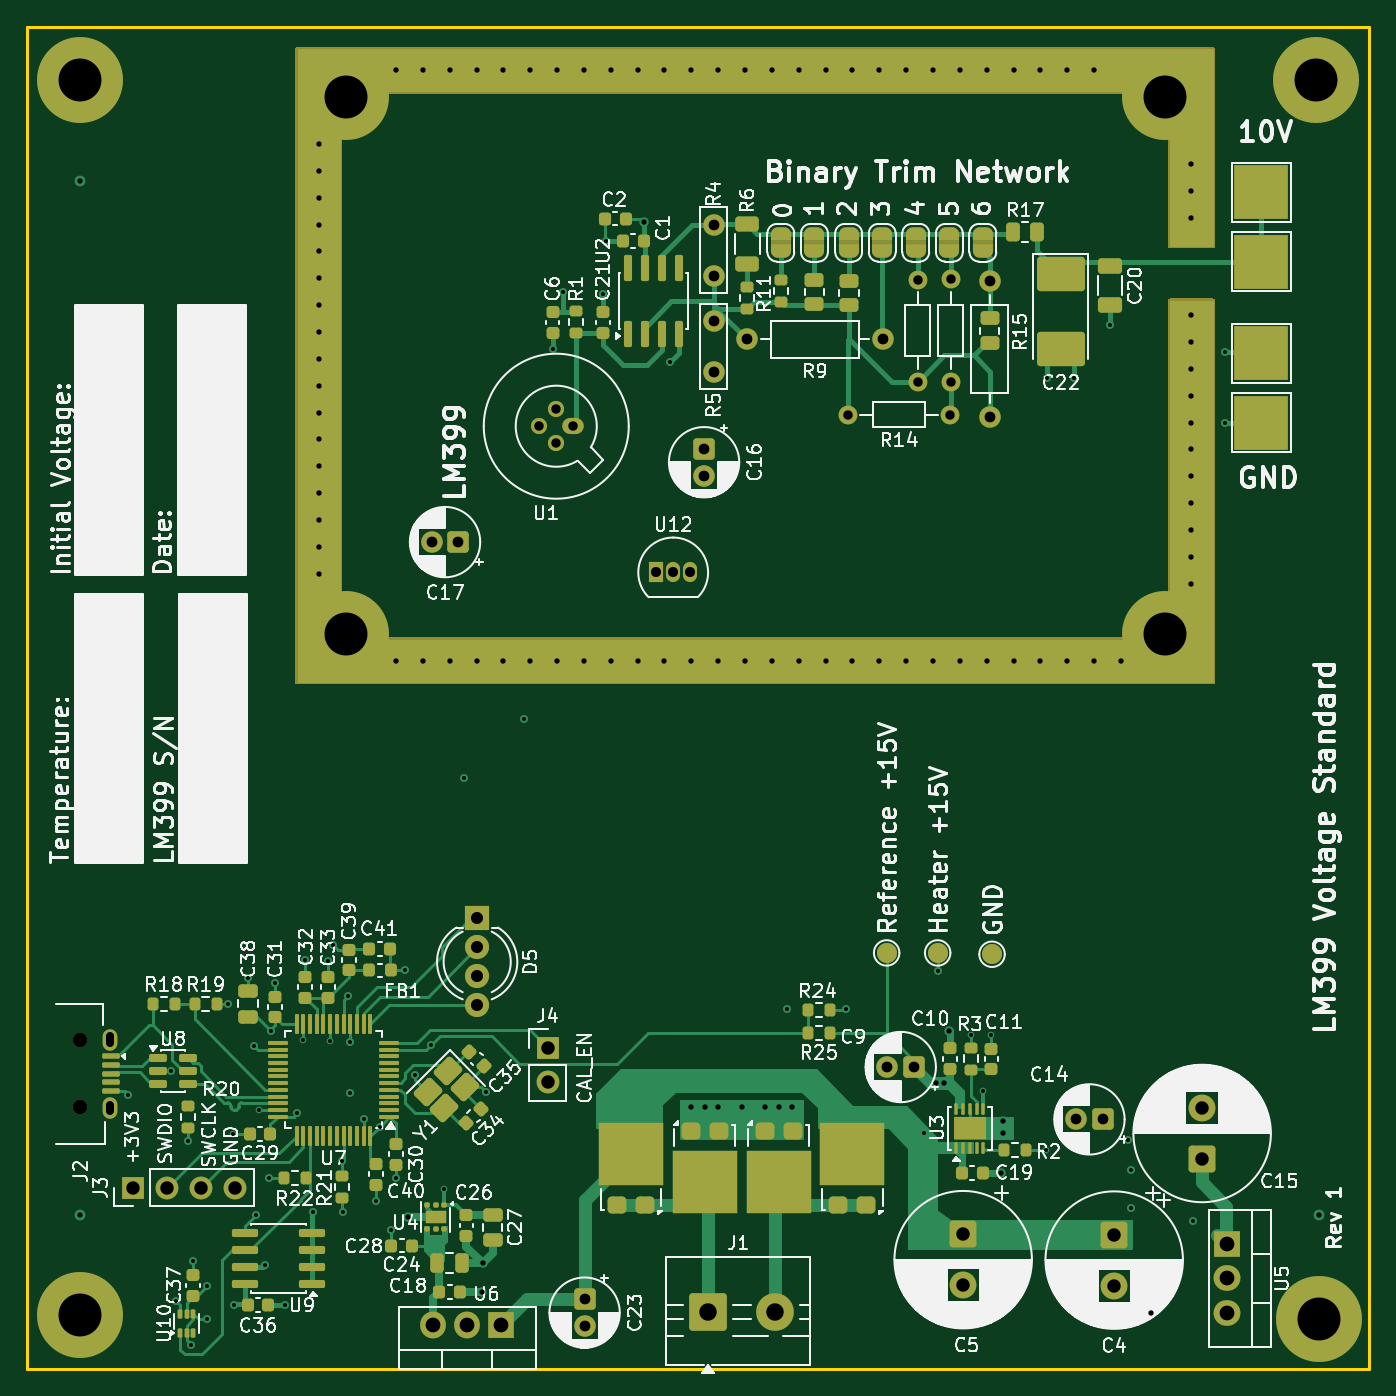
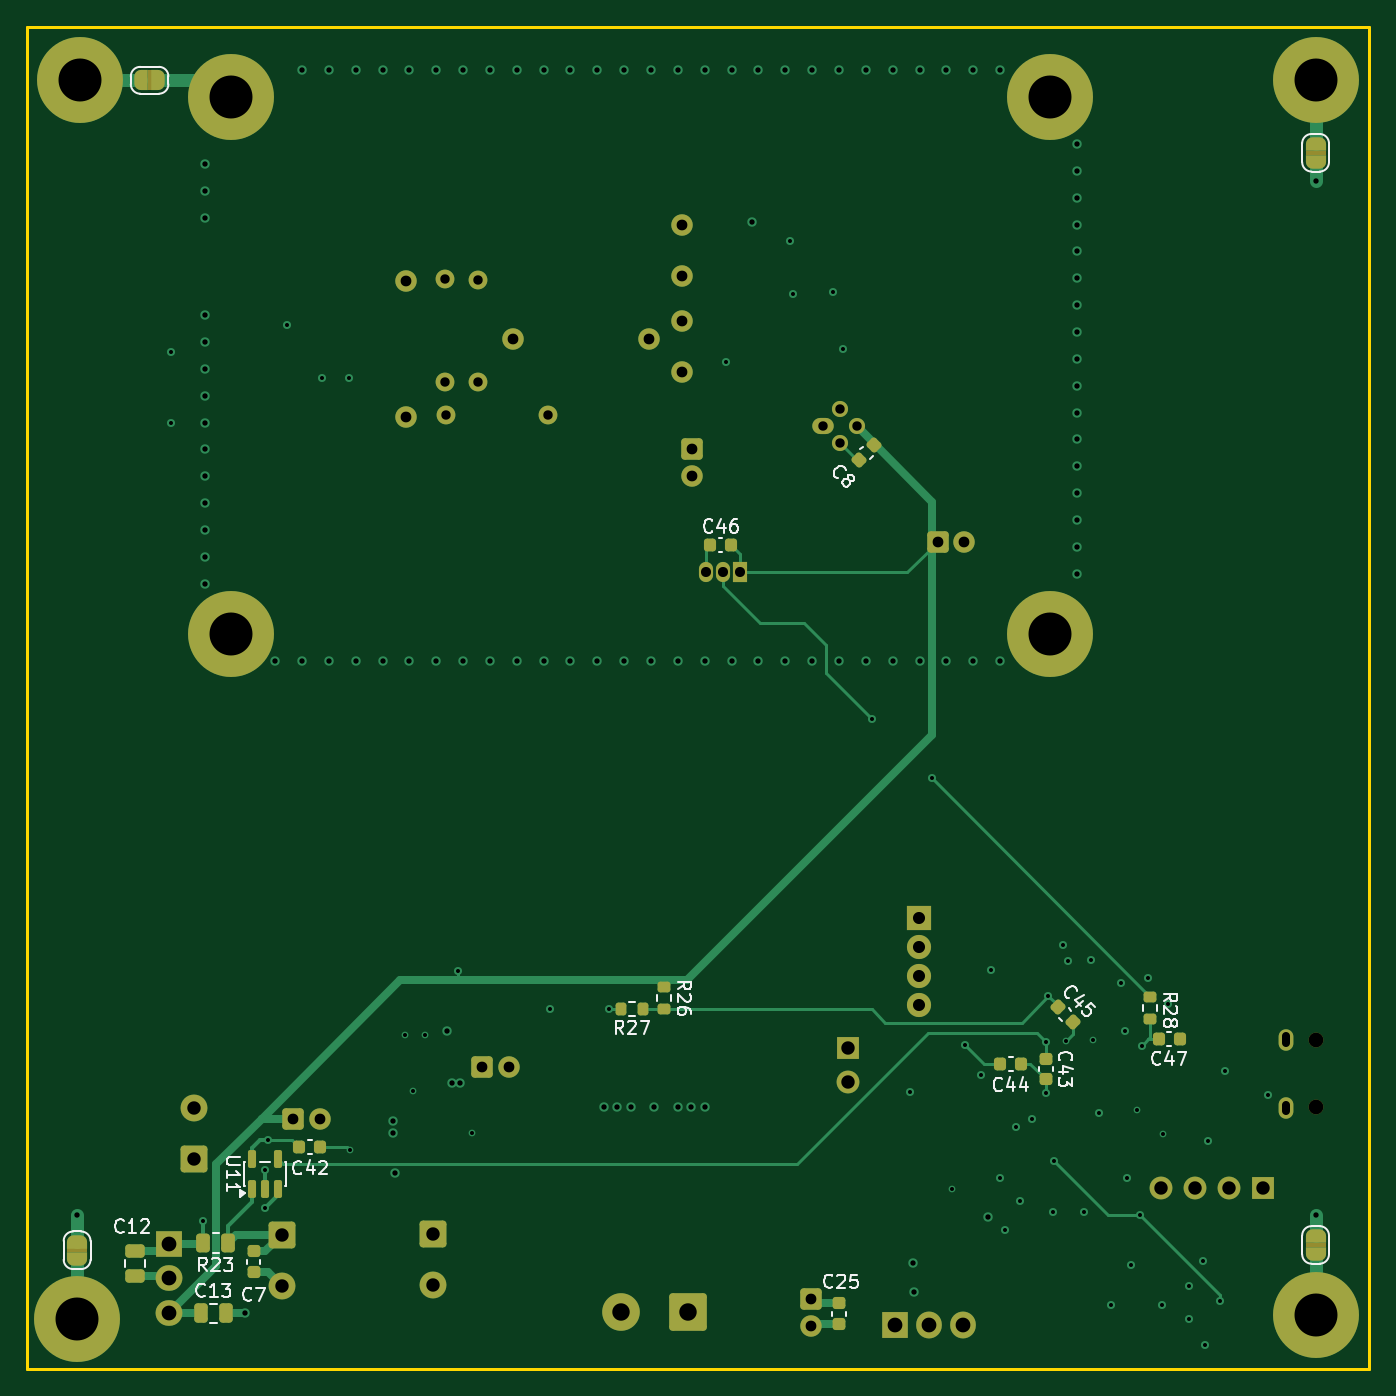
Circuit board: 11 layer files. Board 100.0 x 100.0 mm.
- bottom_copper: LM399VoltageStandard-B_Cu.gbl (24166 bytes)
- bottom_mask: LM399VoltageStandard-B_Mask.gbs (9201 bytes)
- paste: LM399VoltageStandard-B_Paste.gbp (3416 bytes)
- bottom_silk: LM399VoltageStandard-B_Silkscreen.gbo (30548 bytes)
- outline: LM399VoltageStandard-Edge_Cuts.gm1 (619 bytes)
- top_copper: LM399VoltageStandard-F_Cu.gtl (57243 bytes)
- top_mask: LM399VoltageStandard-F_Mask.gts (18496 bytes)
- paste: LM399VoltageStandard-F_Paste.gtp (12104 bytes)
- top_silk: LM399VoltageStandard-F_Silkscreen.gto (256866 bytes)
- drill: LM399VoltageStandard-NPTH.drl (358 bytes)
- drill: LM399VoltageStandard-PTH.drl (4361 bytes)

=== bottom_copper: LM399VoltageStandard-B_Cu.gbl (24166 bytes, source omitted) ===
=== bottom_mask: LM399VoltageStandard-B_Mask.gbs (9201 bytes, source omitted) ===
=== paste: LM399VoltageStandard-B_Paste.gbp (3416 bytes, source withheld) ===
=== bottom_silk: LM399VoltageStandard-B_Silkscreen.gbo (30548 bytes, source omitted) ===
=== outline: LM399VoltageStandard-Edge_Cuts.gm1 ===
%TF.GenerationSoftware,KiCad,Pcbnew,10.0.5*%
%TF.CreationDate,2026-08-12T11:50:09+02:00*%
%TF.ProjectId,LM399VoltageStandard,4c4d3339-3956-46f6-9c74-616765537461,rev?*%
%TF.SameCoordinates,Original*%
%TF.FileFunction,Profile,NP*%
%FSLAX46Y46*%
G04 Gerber Fmt 4.6, Leading zero omitted, Abs format (unit mm)*
G04 Created by KiCad (PCBNEW 10.0.5) date 2026-08-12 11:50:09*
%MOMM*%
%LPD*%
G01*
G04 APERTURE LIST*
%TA.AperFunction,Profile*%
%ADD10C,0.200000*%
%TD*%
G04 APERTURE END LIST*
D10*
X50000000Y-30000000D02*
X150000000Y-30000000D01*
X150000000Y-130000000D01*
X50000000Y-130000000D01*
X50000000Y-30000000D01*
M02*

=== top_copper: LM399VoltageStandard-F_Cu.gtl (57243 bytes, source omitted) ===
=== top_mask: LM399VoltageStandard-F_Mask.gts (18496 bytes, source omitted) ===
=== paste: LM399VoltageStandard-F_Paste.gtp (12104 bytes, source omitted) ===
=== top_silk: LM399VoltageStandard-F_Silkscreen.gto (256866 bytes, source omitted) ===
=== drill: LM399VoltageStandard-NPTH.drl ===
M48
; DRILL file KiCad 10.0.5 date 2026-08-12T11:50:04
; FORMAT={-:-/ absolute / metric / decimal}
; #@! TF.CreationDate,2026-08-12T11:50:04+02:00
; #@! TF.GenerationSoftware,Kicad,Pcbnew,10.0.5
; #@! TF.FileFunction,NonPlated,1,4,NPTH
FMAT,2
METRIC
; #@! TA.AperFunction,NonPlated,NPTH,ComponentDrill
T1C1.100
%
G90
G05
T1
X53.995Y-105.5
X53.995Y-110.5
M30

=== drill: LM399VoltageStandard-PTH.drl ===
M48
; DRILL file KiCad 10.0.5 date 2026-08-12T11:50:04
; FORMAT={-:-/ absolute / metric / decimal}
; #@! TF.CreationDate,2026-08-12T11:50:04+02:00
; #@! TF.GenerationSoftware,Kicad,Pcbnew,10.0.5
; #@! TF.FileFunction,Plated,1,4,PTH
FMAT,2
METRIC
; #@! TA.AperFunction,Plated,PTH,ViaDrill
T1C0.300
; #@! TA.AperFunction,Plated,PTH,ViaDrill
T2C0.400
; #@! TA.AperFunction,Plated,PTH,ComponentDrill
T3C0.600
; #@! TA.AperFunction,Plated,PTH,ComponentDrill
T4C0.700
; #@! TA.AperFunction,Plated,PTH,ComponentDrill
T5C0.750
; #@! TA.AperFunction,Plated,PTH,ComponentDrill
T6C0.800
; #@! TA.AperFunction,Plated,PTH,ComponentDrill
T7C0.900
; #@! TA.AperFunction,Plated,PTH,ComponentDrill
T8C1.000
; #@! TA.AperFunction,Plated,PTH,ComponentDrill
T9C1.100
; #@! TA.AperFunction,Plated,PTH,ComponentDrill
T10C1.300
; #@! TA.AperFunction,Plated,PTH,ComponentDrill
T11C3.200
%
G90
G05
T1
X57.55Y-109.55
X60.75Y-107.8
X61.1Y-124.9
X62.0Y-113.0
X62.206Y-128.176
X62.4Y-121.95
X63.4Y-126.3
X63.45Y-123.8
X65.0Y-102.8
X65.35Y-112.5
X65.45Y-125.25
X66.5Y-100.85
X66.95Y-105.9
X67.05Y-118.55
X67.3Y-110.7
X67.75Y-122.25
X68.05Y-115.75
X68.166Y-104.798
X68.5Y-101.209
X69.25Y-125.25
X70.15Y-110.95
X70.6Y-105.5
X70.75Y-99.55
X71.284Y-118.328
X72.45Y-99.6
X72.6Y-105.55
X72.8Y-98.4
X73.5Y-114.5
X73.55Y-118.3
X73.9Y-102.2
X74.1Y-105.65
X74.1Y-109.45
X75.1Y-111.35
X76.0Y-117.5
X76.281Y-111.931
X77.15Y-119.65
X77.5Y-115.75
X78.15Y-100.3
X78.934Y-108.113
X80.125Y-105.825
X81.1Y-116.55
X82.6Y-86.0
X84.2Y-109.35
X87.05Y-81.55
X89.17Y-54.017
X89.92Y-49.767
X92.92Y-49.95
X93.17Y-45.95
X97.92Y-54.95
X106.65Y-103.15
X111.05Y-103.2
X116.85Y-112.4
X117.85Y-100.35
X120.3Y-105.15
X121.25Y-109.25
X121.85Y-105.15
X125.9Y-113.7
X125.982Y-56.175
X128.032Y-56.175
X130.65Y-52.2
X132.05Y-112.9
X132.25Y-115.2
X132.25Y-118.0
X136.85Y-119.0
X139.25Y-54.25
X139.25Y-59.5
T2
X54.0Y-41.5
X54.0Y-118.5
X71.75Y-38.75
X71.75Y-40.75
X71.75Y-42.75
X71.75Y-44.75
X71.75Y-46.75
X71.75Y-48.75
X71.75Y-50.75
X71.75Y-52.75
X71.75Y-54.75
X71.75Y-56.75
X71.75Y-58.75
X71.75Y-60.75
X71.75Y-62.75
X71.75Y-64.75
X71.75Y-66.75
X71.75Y-68.75
X71.75Y-70.75
X77.5Y-33.25
X77.5Y-77.25
X78.4Y-118.65
X79.5Y-33.25
X79.5Y-77.25
X81.5Y-33.25
X81.5Y-77.25
X83.5Y-33.25
X83.5Y-77.25
X83.9Y-124.25
X83.95Y-122.1
X85.5Y-33.25
X85.5Y-77.25
X87.5Y-33.25
X87.5Y-77.25
X89.5Y-33.25
X89.5Y-77.25
X91.5Y-33.25
X91.5Y-77.25
X93.5Y-33.25
X93.5Y-77.25
X95.5Y-33.25
X95.5Y-77.25
X95.945Y-44.555
X97.5Y-33.25
X97.5Y-77.25
X99.5Y-33.25
X99.5Y-77.25
X99.5Y-110.5
X100.5Y-110.5
X101.5Y-33.25
X101.5Y-77.25
X101.5Y-110.5
X103.25Y-110.5
X103.5Y-33.25
X103.5Y-77.25
X105.0Y-110.5
X105.5Y-33.25
X105.5Y-77.25
X106.0Y-110.5
X107.0Y-110.5
X107.5Y-33.25
X107.5Y-77.25
X109.5Y-33.25
X109.5Y-77.25
X111.5Y-33.25
X111.5Y-77.25
X113.5Y-33.25
X113.5Y-77.25
X115.5Y-33.25
X115.5Y-77.25
X117.5Y-33.25
X117.5Y-77.25
X117.7Y-108.7
X118.35Y-108.7
X118.7Y-104.8
X119.5Y-33.25
X119.5Y-77.25
X121.5Y-33.25
X121.5Y-77.25
X122.55Y-115.4
X122.7Y-111.55
X122.7Y-112.4
X123.5Y-33.25
X123.5Y-77.25
X125.5Y-33.25
X125.5Y-77.25
X127.5Y-33.25
X127.5Y-77.25
X129.5Y-33.25
X129.5Y-77.25
X131.5Y-77.25
X133.75Y-125.85
X136.75Y-40.25
X136.75Y-42.25
X136.75Y-44.25
X136.75Y-51.5
X136.75Y-53.5
X136.75Y-55.5
X136.75Y-57.5
X136.75Y-59.5
X136.75Y-61.5
X136.75Y-63.5
X136.75Y-65.5
X136.75Y-67.5
X136.75Y-69.5
X136.75Y-71.5
X146.25Y-118.5
T4
X88.17Y-59.767
X89.44Y-58.497
X89.44Y-61.037
X90.71Y-59.767
X111.16Y-58.9
X116.37Y-48.84
X116.37Y-56.46
X118.78Y-58.9
X118.82Y-48.83
X118.82Y-56.45
T5
X96.88Y-70.66
X98.15Y-70.66
X99.42Y-70.66
T6
X80.155Y-68.4
X82.155Y-68.4
X91.55Y-124.795
X91.55Y-126.795
X100.45Y-61.45
X100.45Y-63.45
X101.17Y-44.762
X101.17Y-48.562
X101.17Y-51.95
X101.17Y-55.75
X103.62Y-53.3
X113.78Y-53.3
X114.1Y-107.5
X116.1Y-107.5
X121.72Y-48.92
X121.72Y-59.08
X128.155Y-111.4
X130.155Y-111.4
T7
X83.55Y-96.432
X83.55Y-98.591
X83.55Y-100.75
X83.55Y-102.909
T8
X57.89Y-116.5
X60.43Y-116.5
X62.97Y-116.5
X65.51Y-116.5
X88.8Y-106.075
X88.8Y-108.615
X119.75Y-119.95
X119.75Y-123.75
X131.0Y-119.982
X131.0Y-123.782
X137.55Y-110.55
X137.55Y-114.35
T9
X80.27Y-126.7
X82.81Y-126.7
X85.35Y-126.7
X139.4Y-120.71
X139.4Y-123.25
X139.4Y-125.79
T10
X100.75Y-125.75
X105.75Y-125.75
T11
X54.0Y-34.0
X54.0Y-126.0
X73.75Y-35.25
X73.75Y-75.25
X134.75Y-35.25
X134.75Y-75.25
X146.0Y-34.0
X146.25Y-126.25
T3
X56.195Y-105.2G85X56.195Y-105.7
G05
X56.195Y-110.3G85X56.195Y-110.8
G05
M30
